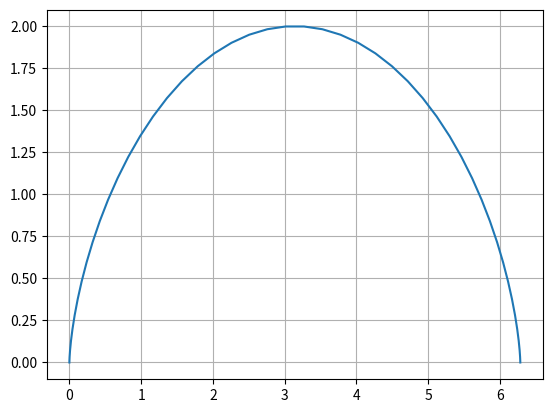

Recreate this plot in Python.
import numpy as np
import matplotlib.pyplot as plt
a = 1
t = np.linspace(0, 2 * np.pi)
x = a * (t - np.sin(t))
y = a * (1 - np.cos(t))
plt.plot(x, y)
plt.grid()
plt.show()
